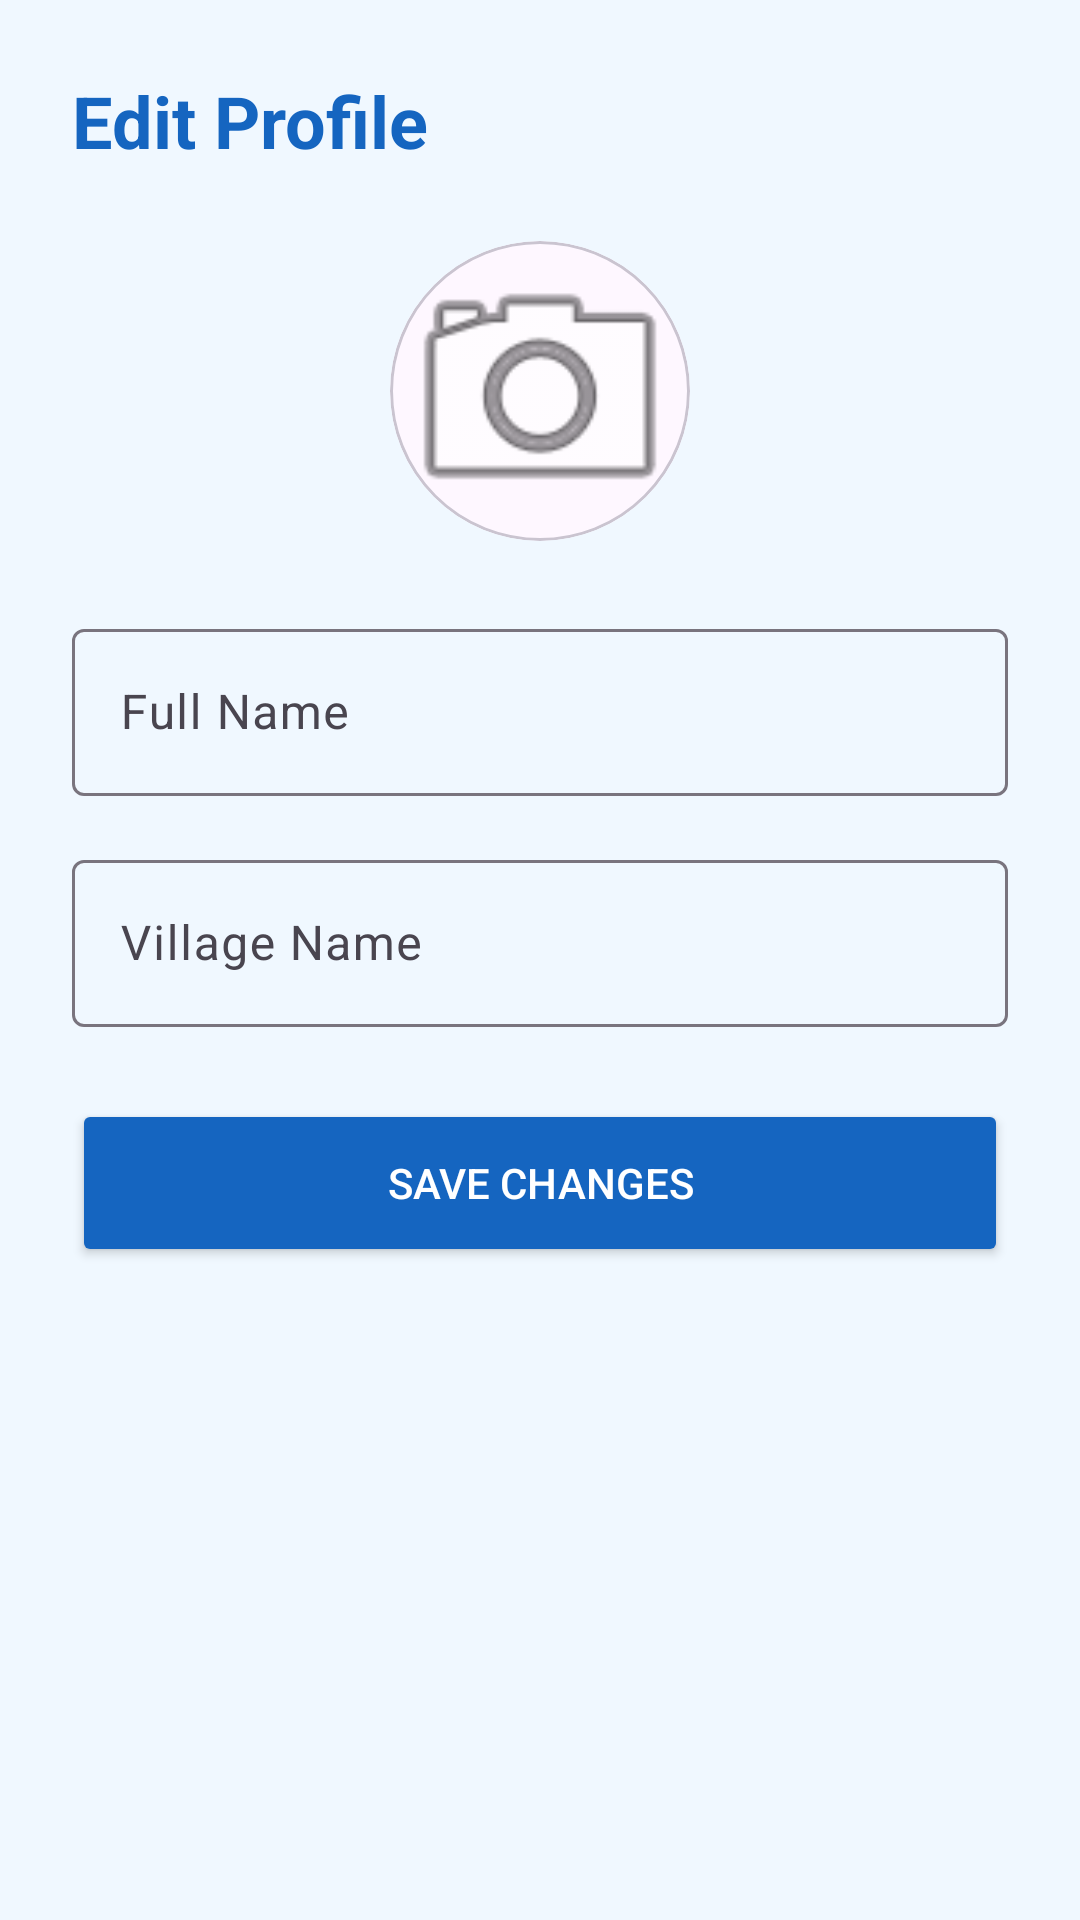

Reconstruct the res/layout file that produces this screen, plus the resources it refers to.
<!-- AndroidManifest.xml: application theme Theme.HalliSanthe -->
<!-- res/layout/activity_edit_profile.xml -->
<?xml version="1.0" encoding="utf-8"?>
<LinearLayout xmlns:android="http://schemas.android.com/apk/res/android"
    xmlns:app="http://schemas.android.com/apk/res-auto"
    android:layout_width="match_parent"
    android:layout_height="match_parent"
    android:background="@color/ocean_bg"
    android:orientation="vertical"
    android:padding="24dp">

    <TextView
        android:layout_width="wrap_content"
        android:layout_height="wrap_content"
        android:layout_marginBottom="24dp"
        android:text="Edit Profile"
        android:textColor="@color/ocean_blue"
        android:textSize="24sp"
        android:textStyle="bold" />

    <com.google.android.material.card.MaterialCardView
        android:id="@+id/cardEditPhoto"
        android:layout_width="100dp"
        android:layout_height="100dp"
        android:layout_gravity="center"
        android:layout_marginBottom="24dp"
        app:cardCornerRadius="50dp">

        <ImageView
            android:id="@+id/ivEditProfilePic"
            android:layout_width="match_parent"
            android:layout_height="match_parent"
            android:scaleType="centerCrop"
            android:src="@android:drawable/ic_menu_camera" />
    </com.google.android.material.card.MaterialCardView>

    <com.google.android.material.textfield.TextInputLayout
        android:layout_width="match_parent"
        android:layout_height="wrap_content"
        android:layout_marginBottom="16dp"
        android:hint="Full Name"
        style="@style/Widget.Material3.TextInputLayout.OutlinedBox">

        <com.google.android.material.textfield.TextInputEditText
            android:id="@+id/etEditName"
            android:layout_width="match_parent"
            android:layout_height="wrap_content" />
    </com.google.android.material.textfield.TextInputLayout>

    <com.google.android.material.textfield.TextInputLayout
        android:layout_width="match_parent"
        android:layout_height="wrap_content"
        android:layout_marginBottom="24dp"
        android:hint="Village Name"
        style="@style/Widget.Material3.TextInputLayout.OutlinedBox">

        <com.google.android.material.textfield.TextInputEditText
            android:id="@+id/etEditVillage"
            android:layout_width="match_parent"
            android:layout_height="wrap_content" />
    </com.google.android.material.textfield.TextInputLayout>

    <Button
        android:id="@+id/btnSaveProfile"
        android:layout_width="match_parent"
        android:layout_height="56dp"
        android:backgroundTint="@color/ocean_blue"
        android:text="SAVE CHANGES"
        android:textColor="@color/white"
        app:cornerRadius="8dp" />

</LinearLayout>
<!-- resources referenced by this layout -->
<resources>
  <color name="ocean_bg">#F0F8FF</color>
  <color name="ocean_blue">#1565C0</color>
  <color name="white">#FFFFFF</color>
  <style name="Theme.HalliSanthe" parent="Theme.Material3.Light.NoActionBar">
          <item name="colorPrimary">@color/ocean_blue</item>
          <item name="colorOnPrimary">@color/white</item>
          <item name="android:navigationBarColor">@color/ocean_blue</item>
          <item name="android:statusBarColor">@color/ocean_blue</item>
          <item name="android:windowBackground">@color/ocean_bg</item>
      </style>
</resources>
